Run: headless pygame with SDL's dummy video driver; simulated clock (each Clock.tick advances the game by its frame time, no real sleeping); random seed 0; keys injected as events and as key.get_pressed() state; no mouse input.
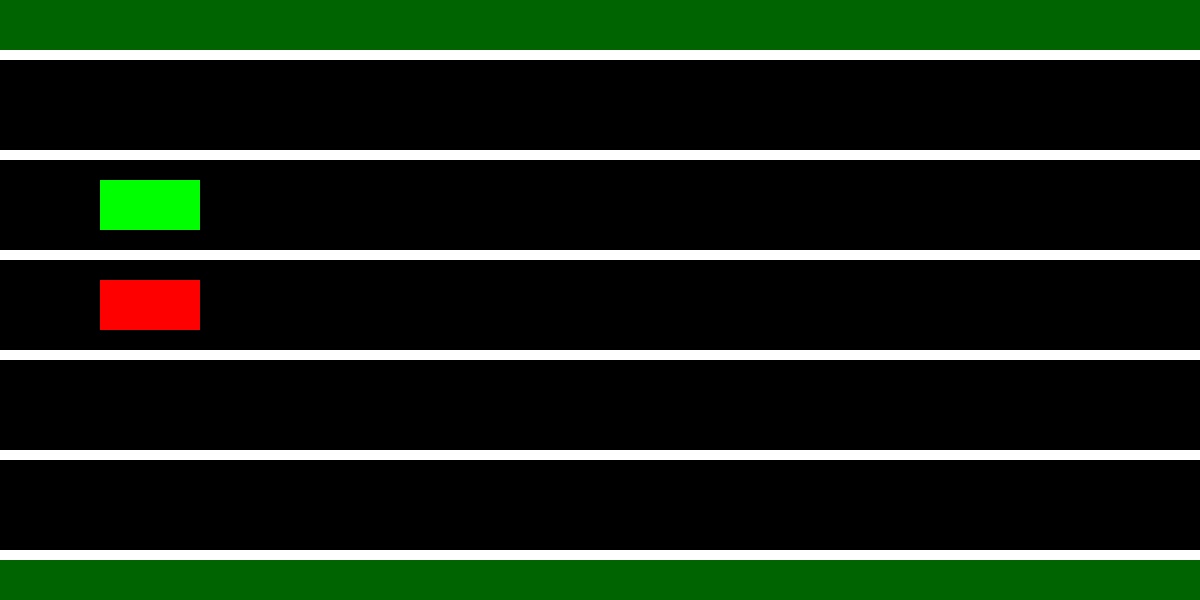
Frame 1 of 4 · flips 1–60 · no input
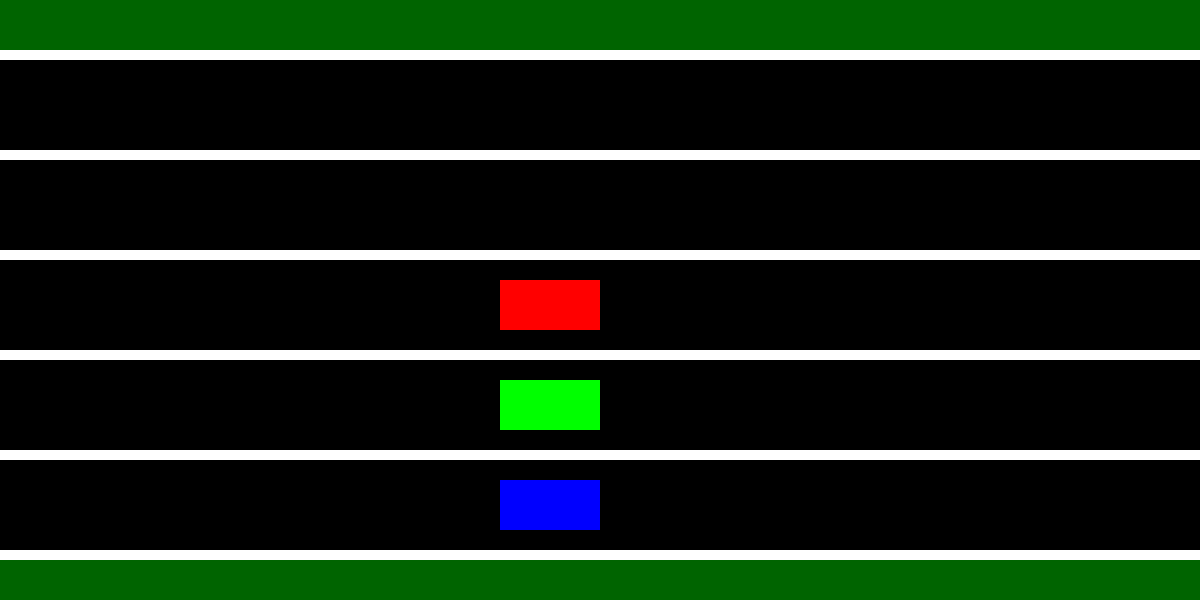
Frame 2 of 4 · flips 61–180 · tapped SPACE, RETURN · held RIGHT (→), D
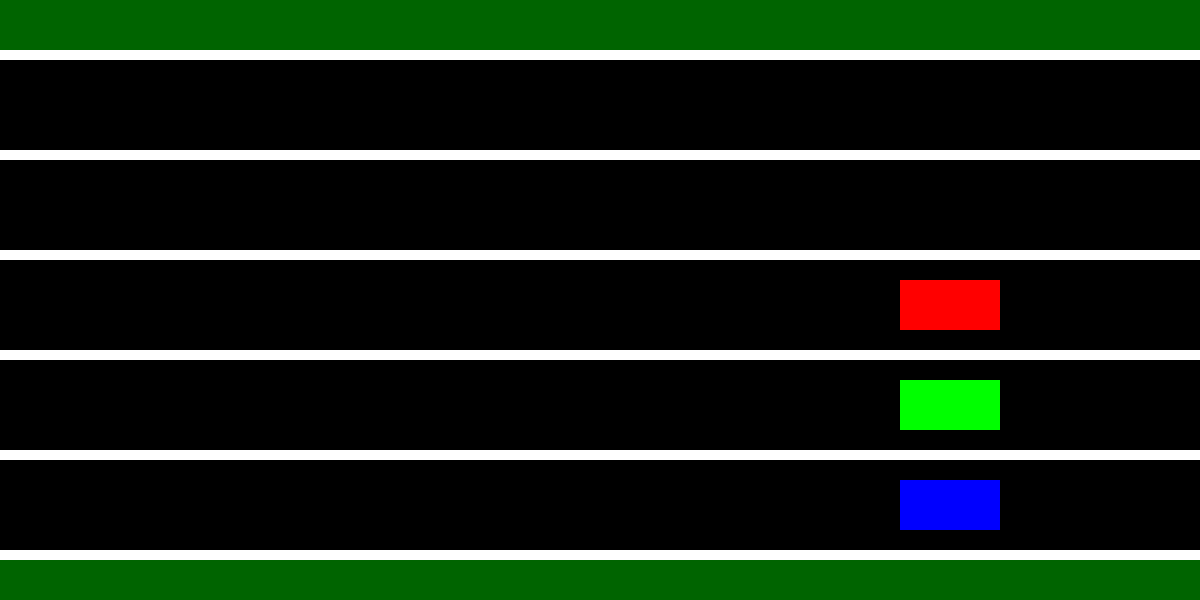
Frame 3 of 4 · flips 181–300 · held DOWN (↓), S
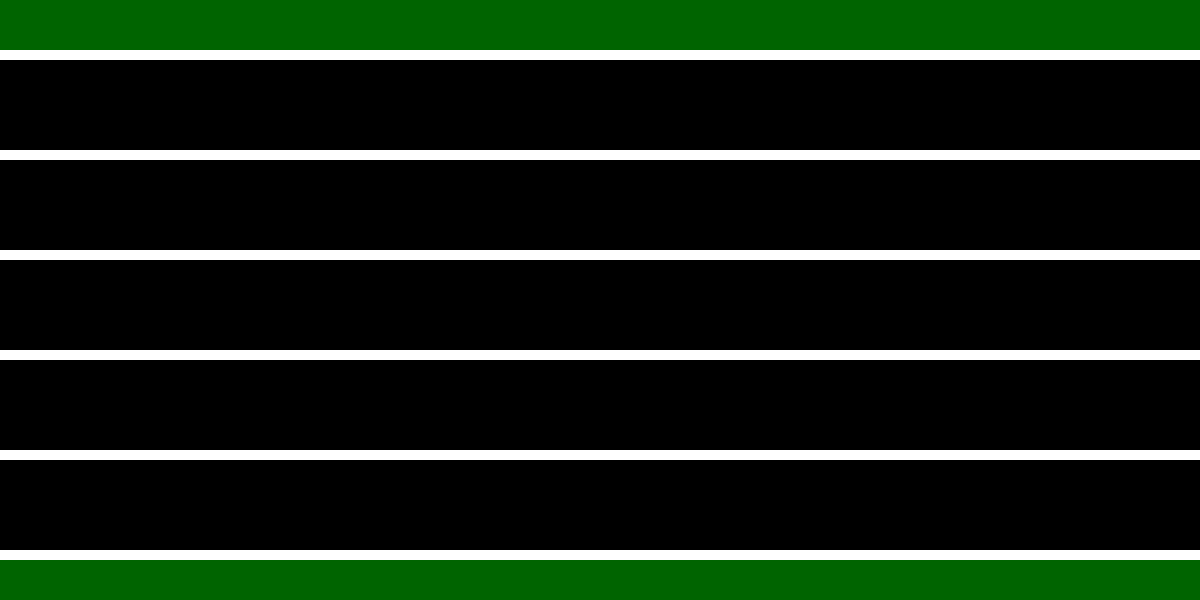
Frame 4 of 4 · flips 301–420 · held LEFT (←), A, UP (↑), W

The pygame program that drew these frames:

from dataclasses import dataclass
import enum
from typing import Dict, NewType, Tuple
import pygame
from pygame import Color, Rect

pygame.init()

WIDTH, HEIGHT = 1200, 600
FRAMERATE = 60  # Frames per second
# How many times per second the simulation updates (simulation timestep)
PHYSICS_RATE = 2

NUM_LANES = 4
LANE_DIVIDER_WIDTH = 10


screen = pygame.display.set_mode((WIDTH, HEIGHT))
clock = pygame.time.Clock()


class Intent(enum.Enum):
    """What a car plans on doing in ONE unit of time."""

    # Move forward at constant speed. 
    # No accel/decel, no lane change.
    NO_CHANGE = 0
    ACCELERATE = 3  # Increase horizontal speed
    DECELERATE = 4  # Devrease horizontal speed

    LANE_CHANGE_UP = 1
    LANE_CHANGE_DOWN = 2


class CarNetwork:
    @dataclass
    class Message:
        # Horizontal coordinate (on the grid, not pix value)
        x: int
        # Vertical coordinate (on the grid)
        curr_lane: int
        intent: Intent

    def __init__(self):
        # key -> car ID, val -> current intent
        self.intents: Dict[int, CarNetwork.Message] = {}

    def broadcast_msg(self, car_id: int, coords: Tuple[int, int], intent: Intent):
        """Broadcast an Intent message to other cars."""
        x, lane = coords
        self.intents[car_id] = self.Message(x, lane, intent)

    def get_messages(self, your_id: int):
        """Retrieve messages from other cars that submitted them, excluding your own message."""
        # Return the messages dict without your id (for convenience).
        return {k: v for k, v in self.intents.items() if k != your_id}


class Car:

    CAR_WIDTH = 100
    CAR_HEIGHT = 50

    CAR_X_START = 0

    # Static class variable, shared across instances, for getting an ID
    __car_ids = 0

    @classmethod
    def get_id(cls) -> int:
        retval = cls.__car_ids
        cls.__car_ids += 1
        return retval

    def __init__(
        self, current_lane: int, goal_lane: int, color: Color, network: CarNetwork
    ):
        # ID of this car for network (basically a MAC address for this car)
        self.id = self.get_id()

        # Current lane (y-position on the coordinate grid)
        self.current_lane = current_lane

        # Lane this Car wants to be in in the future
        self.goal_lane = goal_lane

        # X-position on the coordinate grid
        self.x_pos = self.CAR_X_START

        # X-coordinate points per time unit 
        # (how quickly the car advances forward per timestep)
        self.x_speed = 1

        self.color = color
        self.network = network

        self.intent = Intent.NO_CHANGE  # Default: Just keep moving straight ahead.

    def send_intent(self):
        """Send this car's intent into the network. All cars 
        will do this step first before taking any actions."""
        # Choose what to do
        if self.current_lane == self.goal_lane:
            self.intent = Intent.NO_CHANGE

        elif self.current_lane > self.goal_lane:
            # You're "below" your goal lane
            self.intent = Intent.LANE_CHANGE_UP

        elif self.current_lane < self.goal_lane:
            # You're "above" your goal lane
            self.intent = Intent.LANE_CHANGE_DOWN

        # Broadcast this to others
        self.network.broadcast_msg(
            self.id, (self.x_pos, self.current_lane), self.intent
        )

    def resolve_conflicts(self):
        """Review intents of other vehicles on the network.
        If any conflicts are detected, change this Car's intent
        according to the agreed upon protocol."""
        other_cars_intents = self.network.get_messages(self.id)
        # TODO determine if your intent is feasible/safe given others' intents
        # TODO change intent if issues arise (e.g., collision): 
            # WARNING: Be careful how the simulator handles this, cars may not be able 
            # to move yet if conflicts need to be resolved. But, it would be cool if 
            # our algorithm resolved conflicts without any additional information/message passing,
            # Which now that I think about it, probably could as long as protocols are defined for
            # different types of conflicts and their solutions are deterministic (non-random)
            # E.g., if the conflict is that a Car in lane 3 and a Car in lane 1 both want to merge
            # to lane 2 but have the same x position, the leftmost car always accelerates and the
            # rightmost car decelerates. If this always happens, then we should be able to resolve the conflict
            # this cycle, and next cycle perform the lane change. Just push back the lane change til next
            # cycle and perform the accelerate/decelerate now.
        pass

    def drive(self):
        """Move the vehicle accoording to its intent (after conflict resolution)"""
        if self.intent == Intent.NO_CHANGE:
            # Drive forward at your current velocity.
            self.x_pos += self.x_speed

        elif self.intent == Intent.LANE_CHANGE_UP:
            self.x_pos += self.x_speed
            self.current_lane -= 1

        elif self.intent == Intent.LANE_CHANGE_DOWN:
            self.x_pos += self.x_speed
            self.current_lane += 1
        
        elif self.intent ==  Intent.ACCELERATE:
            self.x_speed += 1
            self.x_pos += self.x_speed

        elif self.intent ==  Intent.DECELERATE:
            self.x_speed -= 1
            self.x_pos += self.x_speed

    def draw(self, surf: pygame.surface.Surface):
        """Convert coordinate grid points to pixel values
        and draw the rectangle on the surface."""
        X_GRIDSIZE = self.CAR_WIDTH

        x_pix = X_GRIDSIZE * self.x_pos
        lane_heights = {  # TODO make function
            1: HEIGHT // 2 - self.CAR_HEIGHT // 2 + 5 - 200,
            2: HEIGHT // 2 - self.CAR_HEIGHT // 2 + 5 - 100,
            3: HEIGHT // 2 - self.CAR_HEIGHT // 2 + 5,
            4: HEIGHT // 2 - self.CAR_HEIGHT // 2 + 5 + 100,
            5: HEIGHT // 2 - self.CAR_HEIGHT // 2 + 5 + 200,
        }

        y_pix = lane_heights[self.current_lane]
        # Create rect
        rect = Rect(x_pix, y_pix, self.CAR_WIDTH, self.CAR_HEIGHT)
        # Draw that bih
        pygame.draw.rect(surf, self.color, rect)


def main():
    # Define objects on the screen

    network = CarNetwork()
    # On-screen objects (mostly rectangles)
    cars = [
        Car(1, 4, Color("green"), network),
        Car(2, 5, Color("blue"), network),
        Car(3, 3, Color("red"), network),
        # Car(4, 4),
        # Car(5, 1)
    ]

    road = Rect(0, 50, WIDTH, HEIGHT - 100)
    lanes = [
        Rect(0, 2 * i * road.top + road.top, WIDTH, LANE_DIVIDER_WIDTH)
        for i in range(NUM_LANES + 2)
    ]

    physics_clock = FRAMERATE // PHYSICS_RATE  # Start at max value for first draw

    while True:
        for event in pygame.event.get():
            if event.type == pygame.QUIT:
                return  # From main()

        # Draw new frame
        if physics_clock == FRAMERATE // PHYSICS_RATE:
            physics_clock = 0

            screen.fill(Color("darkgreen"))  # Draw grass

            # Draw road
            pygame.draw.rect(screen, Color("black"), road)

            # Draw lanes
            for lane in lanes:
                pygame.draw.rect(screen, Color("white"), lane)

            # Draw cars to screen.
            for car in cars:
                car.draw(screen)
            
            # Each car sends its intent into the network.
            for car in cars:
                car.send_intent()
            
            # Cars resolve conflicts with each other.
            for car in cars:
                car.resolve_conflicts()
            
            # Cars move to new position.
            for car in cars:
                car.drive()

        pygame.display.update()  # Update display buffer (redraw window)
        clock.tick(FRAMERATE)  # Limit framerate
        physics_clock += 1


if __name__ == "__main__":
    main()
